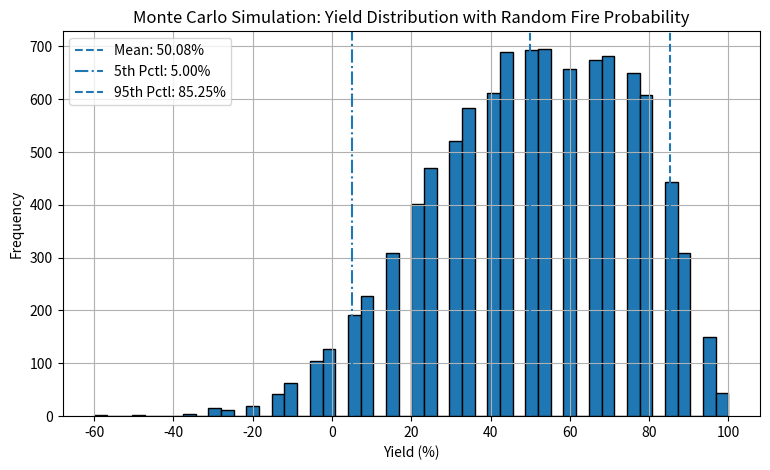

This figure's Python source:
import random
import numpy as np
import matplotlib.pyplot as plt

def simulate_yield_distribution(
    num_policies=1000,
    annual_premium=3000,
    claim_amount=150000,
    simulations=10_000,
    p_min=0.003,  # 0.3%
    p_max=0.017   # 1.7%
):
    """
    Monte Carlo simulation of yield distribution. In each simulation, we draw a random 
    fire probability p ~ Uniform(p_min, p_max), determine how many fires occur out of 'num_policies', 
    and compute the annual yield (net profit / total premiums * 100).
    """
    total_premiums = num_policies * annual_premium
    yields = []

    for _ in range(simulations):
        # 1. Draw a random probability of fire
        p = random.uniform(p_min, p_max)
        
        # 2. Determine how many policies experience a fire
        fires = sum(1 for _ in range(num_policies) if random.random() < p)
        
        # 3. Compute net profit for the year
        total_payout = fires * claim_amount
        net_profit = total_premiums - total_payout
        
        # 4. Calculate yield as a percentage of total premiums
        yield_percentage = (net_profit / total_premiums) * 100
        yields.append(yield_percentage)

    return yields

def summarize_and_plot_yields(yields):
    """
    Prints descriptive statistics and plots a histogram of yields with vertical lines for 
    the mean, 5th percentile, and 95th percentile.
    """
    yields_np = np.array(yields)
    mean_yield = np.mean(yields_np)
    p5 = np.percentile(yields_np, 5)
    p95 = np.percentile(yields_np, 95)

    print(f"Mean Yield: {mean_yield:.2f}%")
    print(f"5th Percentile: {p5:.2f}%")
    print(f"95th Percentile: {p95:.2f}%")

    # Plot the distribution
    plt.figure(figsize=(9,5))
    plt.hist(yields_np, bins=50, edgecolor='black')
    plt.axvline(mean_yield, linestyle='--', label=f"Mean: {mean_yield:.2f}%")
    plt.axvline(p5, linestyle='-.', label=f"5th Pctl: {p5:.2f}%")
    plt.axvline(p95, linestyle='--', label=f"95th Pctl: {p95:.2f}%")
    plt.title("Monte Carlo Simulation: Yield Distribution with Random Fire Probability")
    plt.xlabel("Yield (%)")
    plt.ylabel("Frequency")
    plt.legend()
    plt.grid(True)
    plt.show()

if __name__ == "__main__":
    # Run the simulation
    yields = simulate_yield_distribution()
    # Summarize results and plot
    summarize_and_plot_yields(yields)
